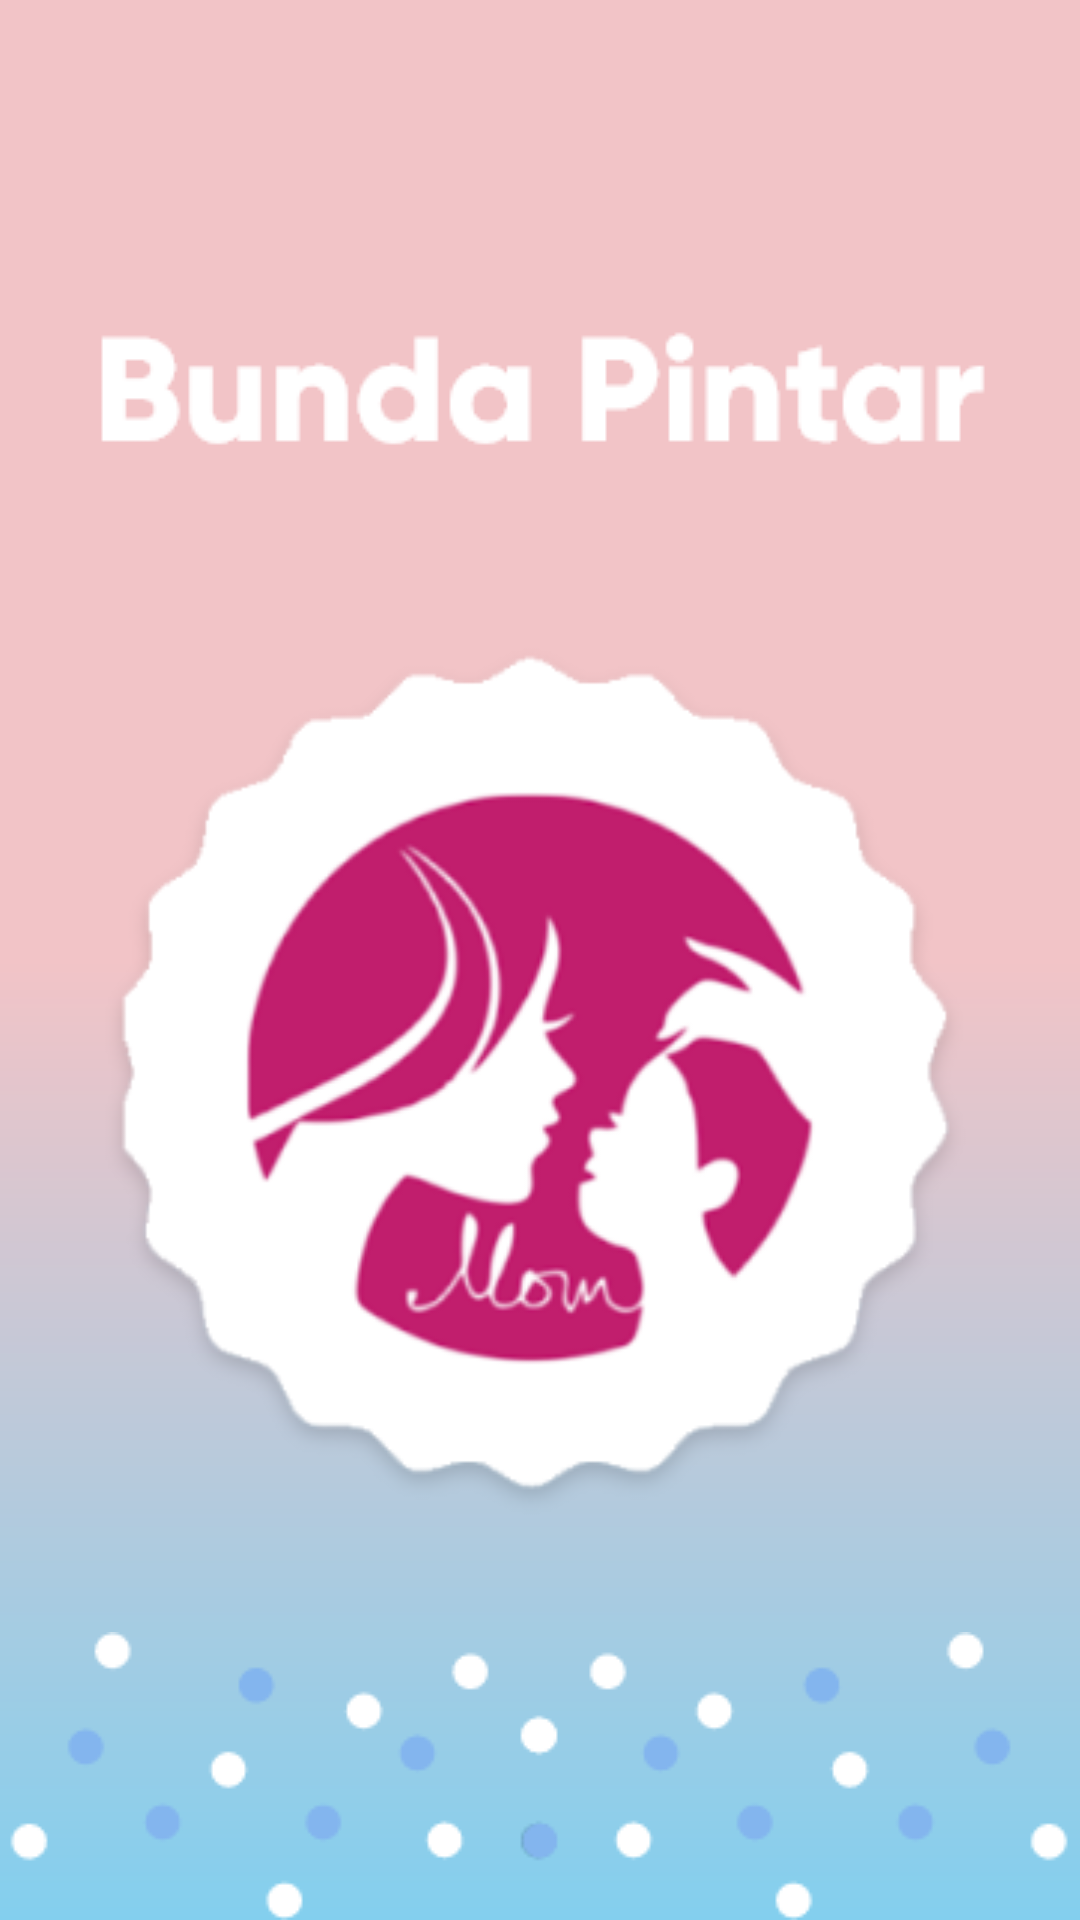

This screen was rendered from an Android layout file. Write that file and the resources it references.
<!-- AndroidManifest.xml: application theme Theme.BundaPintar -->
<!-- res/layout/activity_splash_screen.xml -->
<?xml version="1.0" encoding="utf-8"?>
<androidx.constraintlayout.widget.ConstraintLayout xmlns:android="http://schemas.android.com/apk/res/android"
    xmlns:app="http://schemas.android.com/apk/res-auto"
    xmlns:tools="http://schemas.android.com/tools"
    android:layout_width="match_parent"
    android:layout_height="match_parent"
    android:background="@drawable/bg_gradient"
    tools:context=".ui.splash.SplashScreenActivity">
    <androidx.appcompat.widget.AppCompatImageView
        android:layout_width="wrap_content"
        android:layout_height="wrap_content"
        app:layout_constraintStart_toStartOf="parent"
        app:layout_constraintEnd_toEndOf="parent"
        app:layout_constraintTop_toTopOf="parent"
        android:layout_marginTop="100dp"
        android:src="@drawable/bunda_pintar"
        android:id="@+id/iv_bunda_pintar"
        />
    <androidx.appcompat.widget.AppCompatImageView
        android:layout_width="wrap_content"
        android:layout_height="wrap_content"
        app:layout_constraintStart_toStartOf="parent"
        app:layout_constraintEnd_toEndOf="parent"
        app:layout_constraintTop_toBottomOf="@id/iv_bunda_pintar"
        android:layout_marginTop="10dp"
        android:src="@drawable/logo_gizi_app"
        android:id="@+id/iv_logo"
        />
    <androidx.appcompat.widget.AppCompatImageView
        app:layout_constraintStart_toStartOf="parent"
        app:layout_constraintEnd_toEndOf="parent"
        app:layout_constraintBottom_toBottomOf="parent"
        android:src="@drawable/bintik_bintik"
        android:layout_width="match_parent"
        android:scaleType="centerCrop"
        android:layout_height="wrap_content"
        />


</androidx.constraintlayout.widget.ConstraintLayout>
<!-- resources referenced by this layout -->
<resources>
  <!-- drawable bg_gradient (drawable) -->
  <?xml version="1.0" encoding="utf-8"?>
  <shape xmlns:android="http://schemas.android.com/apk/res/android"
      android:shape="rectangle" >
  
      <gradient
          android:angle="90"
          android:endColor="#F2C4C7"
          android:centerColor="#F2C4C7"
          android:startColor="#83CFEE"
          android:type="linear" />
  </shape>
  <!-- drawable bintik_bintik: png bitmap (drawable, 11010 bytes) -->
  <!-- drawable bunda_pintar: png bitmap (drawable, 2983 bytes) -->
  <!-- drawable logo_gizi_app: png bitmap (drawable, 44801 bytes) -->
  <style name="Theme.BundaPintar" parent="Theme.MaterialComponents.DayNight.DarkActionBar">
          
          <item name="colorPrimary">@color/primary</item>
          <item name="colorPrimaryVariant">@color/primary</item>
          <item name="colorOnPrimary">@color/white</item>
          
          <item name="colorSecondary">@color/teal_200</item>
          <item name="colorSecondaryVariant">@color/teal_700</item>
          <item name="colorOnSecondary">@color/black</item>
          
          <item name="android:statusBarColor" tools:targetApi="l">?attr/colorPrimaryVariant</item>
          <item name="fontFamily">@font/font_family</item>
          
      </style>
  <color name="primary">#C11E6D</color>
  <color name="white">#FFFFFFFF</color>
  <color name="teal_200">#FF03DAC5</color>
  <color name="teal_700">#FF018786</color>
  <color name="black">#FF000000</color>
</resources>
